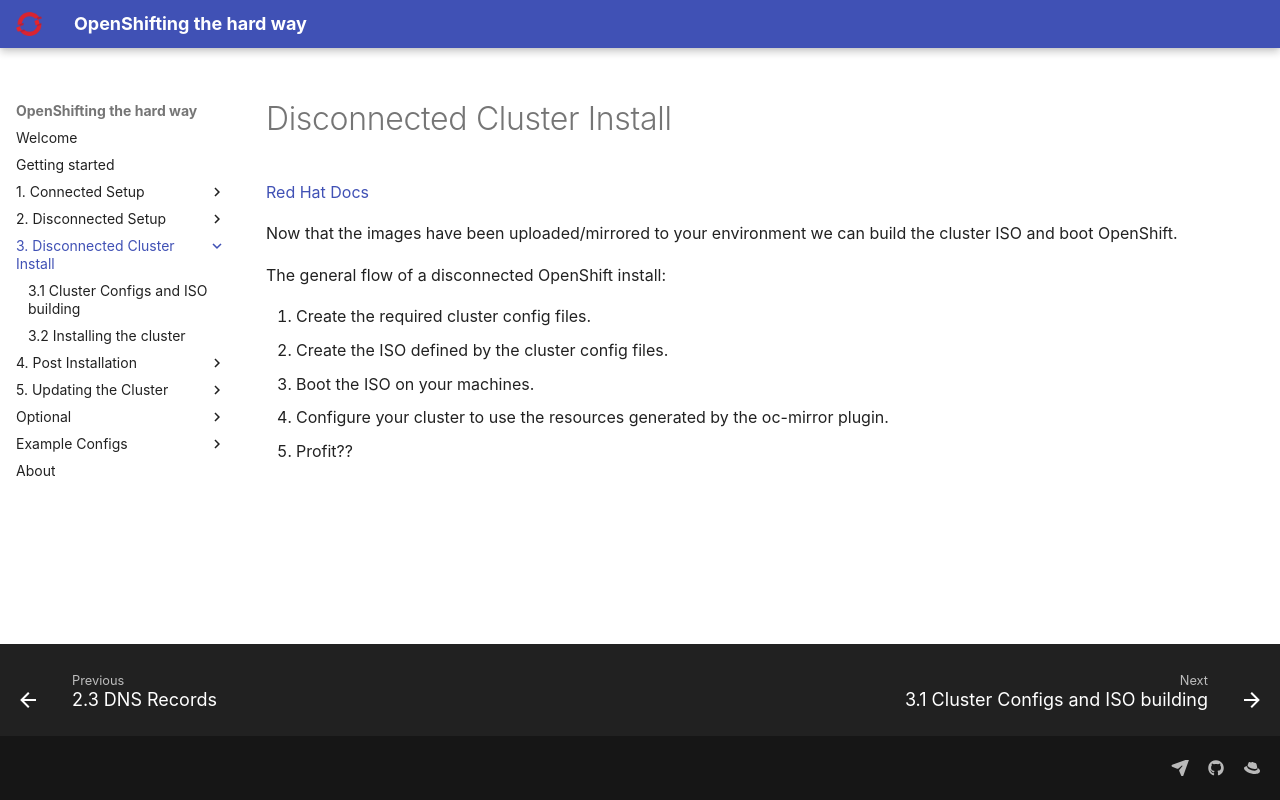

repository: yojoshb/disco-docs · page: install/index.html · generator: mkdocs

# Disconnected Cluster Install

[Red Hat Docs](https://docs.redhat.com/en/documentation/openshift_container_platform/4.17/html/disconnected_environments/installing-disconnected-environments#installing-agent_installing-disconnected-environments){:target="_blank"}

Now that the images have been uploaded/mirrored to your environment we can build the cluster ISO and boot OpenShift.

The general flow of a disconnected OpenShift install: 

1. Create the required cluster config files.
1. Create the ISO defined by the cluster config files.
1. Boot the ISO on your machines.
1. Configure your cluster to use the resources generated by the oc-mirror plugin.
1. Profit??
